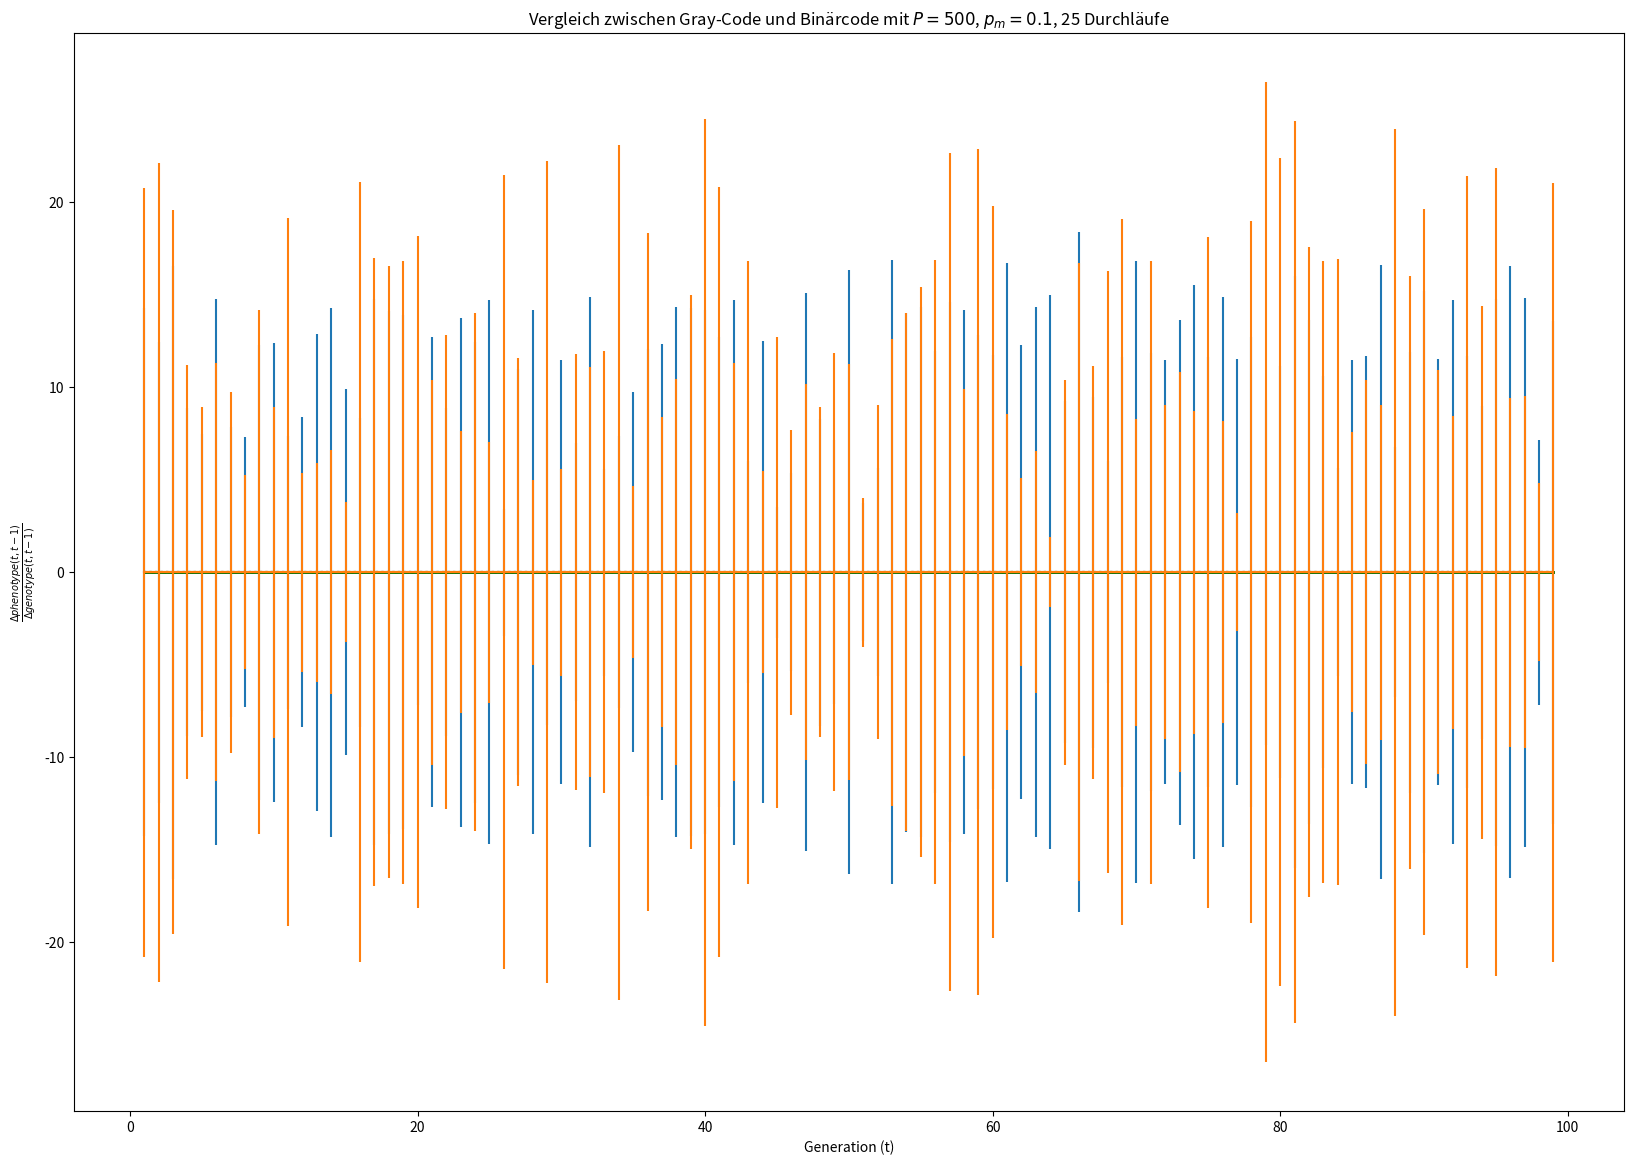

Write Python code to recreate this figure.
'''

    Tests für genetische Algorithmen

'''

import numpy;
import math;
import random;
import matplotlib.pyplot as plt;

#===============================================================================
# Zahl zu Bitstring kodieren (Standard)
#===============================================================================
def encode(number):   
   
    return numpy.binary_repr(number);

#===============================================================================
# Bitstring in Zahl dekodieren
#===============================================================================
def decode(bitstring):    
  
    #convert default binary to 10
    return sum([ int(int(bitstring[-i-1]) * math.pow(2, i)) for i in range(len(bitstring)) ]);

#===============================================================================
# Bitstring in Zahl dekodieren (Gray)
#===============================================================================
def decode_gray(bitstring):
    
    code = list(bitstring);
    result = list("0"*len(bitstring));
    
    #Convert to default binary
    
    #first letter handling
    result[0] = code[0]; # append first value from code - if code[0] == 1, 1 XOR 0 = 1
    
    for i in range(1, len(bitstring)):
        
        result[i] = "1" if code[i] != result[i-1] else "0";
        
        
    #print("bin:" + "".join(result));
    
    #convert default binary to 10
    return sum([ int(int(result[-i-1]) * math.pow(2, i)) for i in range(len(result)) ]);
    
#===============================================================================
# Zahl zu Bitstring kodieren (Gray)
#===============================================================================
def encode_gray(number):
    
    s1 = numpy.binary_repr(number);
    s2 = "0" + numpy.binary_repr(number)[:-1];
    
    
    return "".join(["1" if s1[i] != s2[i] else "0" for i in range(len(s1))]);

#===============================================================================
# Normiert Bitstring auf eine Länge
#===============================================================================
def normalize(bitstring, length):
    
    return "0"*(length - len(bitstring)) + bitstring;

#===============================================================================
# Mutiert Bitstring mit entsprechenden Pm
#===============================================================================
def mutate(bitstring, pm):
    
    s = list(bitstring);
    
    for i in range(len(s)):
        
        u = random.random(); #returns umber in [0,1) |=| [0,1[
        
        if u<= pm:
            s[i] = "1" if s[i] == "0" else "0"; #invert bit
            
    return "".join(s);
    

def compareencodings():
    
    def diff_genotype(s1, s2):
        return sum(1 if s1[i] != s2[i] else 0 for i in range(len(s1)));
    
    def diff_phentotype(n1, n2):
        return numpy.abs(n1 - n2);
    
    def diff_phentotype_per_genotype(s1, s2, n1, n2):
        
        geno = diff_genotype(s1, s2);
        pheno = diff_phentotype(n1, n2);
        
        if geno == 0 or pheno == 0:
            return 0;
        
        return float(pheno) / geno;
    
    print("Comparing mutation default and gray");
    P = 500;
    pm = 0.1;
    generations = 100;
    runs = 25; 
    
    genotypes_default = [[encode(P) for _ in range(runs)]];
    genotypes_gray = [[encode_gray(P) for _ in range(runs)]];
    phenotypes_default = [[P for _ in range(runs)]];
    phenotypes_gray = [[P for _ in range(runs)]];
    
    #Mutate
    for gen in range(generations):
        
        #Mutate genomes
        
        genotypes_default.append([mutate(genotypes_default[gen][run], pm) for run in range(runs)]);
        genotypes_gray.append([mutate(genotypes_gray[gen][run], pm) for run in range(runs)]);
        
        phenotypes_default.append([decode(genotypes_default[gen+1][run]) for run in range(runs)]);
        phenotypes_gray.append([decode_gray(genotypes_gray[gen+1][run]) for run in range(runs)]);
        
        if gen % 10 == 0:
            print("Generation " + str(gen));
            
    # Evaluate data
    # will calculate average PHENOTYPE-CHANGES / GENOTYPE-CHANGES
    
    changes_default = [ [ diff_phentotype_per_genotype(genotypes_default[generation][run], genotypes_default[generation - 1][run], phenotypes_default[generation][run], phenotypes_default[generation - 1][run])  for run in range(runs)]  for generation in range(1, generations) ];
    changes_gray = [ [ diff_phentotype_per_genotype(genotypes_gray[generation][run], genotypes_gray[generation - 1][run], phenotypes_gray[generation][run], phenotypes_gray[generation - 1][run])  for run in range(runs)]  for generation in range(1, generations) ];
    
    #Plot data
    def plot(generations, runs, pm, P, changes_default, changes_gray):
        plt.figure(figsize = (20,14), dpi = 50);                                                                                                                                                   
                                                                     
        x_axis = range(1, generations);       
        
        default_min = [min(x) for x in changes_default]; 
        gray_min = [min(x) for x in changes_gray];   
        default_max = [min(x) for x in changes_default]; 
        gray_max = [min(x) for x in changes_gray];   
        default_avg = [min(x) for x in changes_default]; 
        gray_avg = [min(x) for x in changes_gray];   
        
        default_error = [numpy.std(x) / numpy.sqrt(len(x)) for x in changes_default];
        gray_error = [numpy.std(x) / numpy.sqrt(len(x)) for x in changes_gray];
        
        #set title
        plt.title("Vergleich zwischen Gray-Code und Binärcode mit $P={0}$, $p_m={1}$, {2} Durchläufe".format(P, pm, runs));
        
        #Set axes
        plt.xlabel("Generation (t)");
        plt.ylabel("$\\frac{\\Delta phenotype(t,t-1)}{\\Delta genotype(t,t-1)}$");
        
        #Plot default data
        plt.plot(x_axis, default_min, color="#f24a4a", linestyle=":", label="Minimum value for binaray");
        plt.plot(x_axis, default_avg, color="red", linestyle="-", linewidth="2.0", label="Average value for binaray");
        plt.plot(x_axis, default_max, color="#f24a4a", linestyle=":", label="Maximum value for binaray");
        plt.errorbar(x_axis, default_avg, yerr = default_error);
        
        #Plot gray data
        plt.plot(x_axis, gray_min, color="#61c14a", linestyle=":", label="Minimum value for gray code");
        plt.plot(x_axis, gray_avg, color="green", linestyle="-", linewidth="2.0", label="Average value for gray code");
        plt.plot(x_axis, gray_max, color="#61c14a", linestyle=":", label="Maximum value for gray code");
        plt.errorbar(x_axis, gray_avg, yerr = gray_error);
        
        plt.show();
        
    plot(generations, runs, pm, P, changes_default, changes_gray);

compareencodings();

        
    